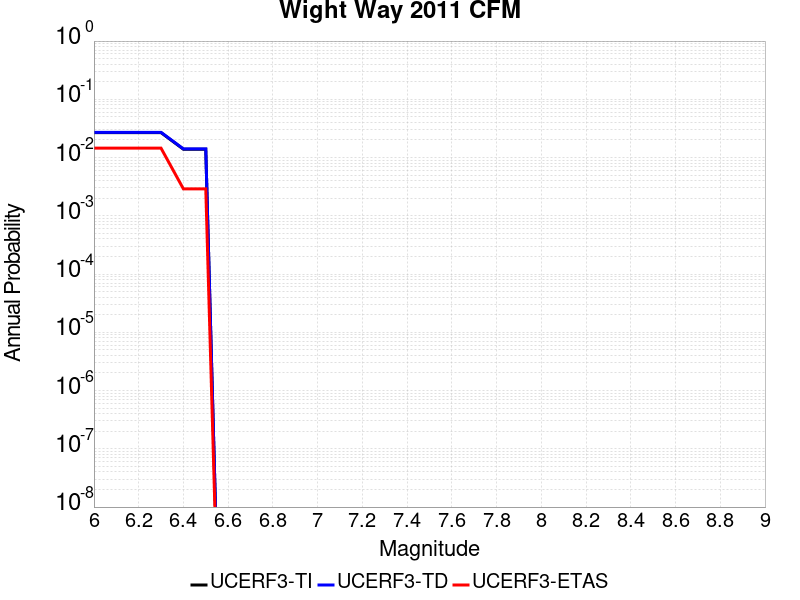

Data behind this chart, as committed beside it:
Magnitude, UCERF3-TI Prob, UCERF3-TD Prob, UCERF3-ETAS Prob
6.0, 0.0268, 0.02711, 0.01449
6.1, 0.0268, 0.02711, 0.01449
6.2, 0.0268, 0.02711, 0.01449
6.3, 0.0268, 0.02711, 0.01449
6.4, 0.0139, 0.01409, 0.002899
6.5, 0.0139, 0.01409, 0.002899
